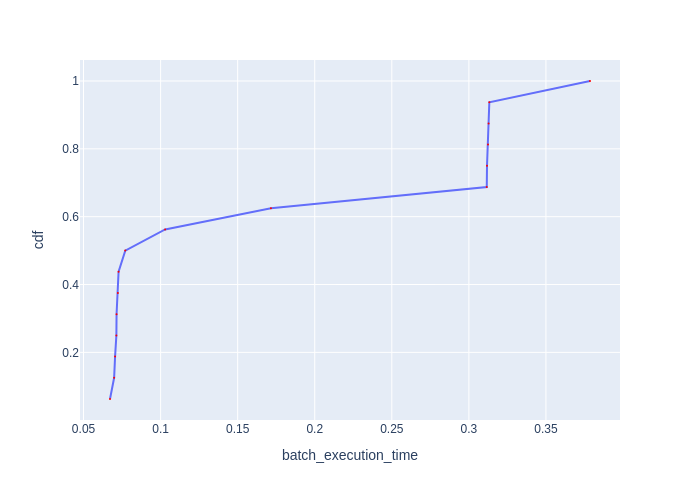

The table this chart was drawn from, first rows:
Batch Id, batch_execution_time, cdf
11, 0.06717, 0.0625
13, 0.06985, 0.125
5, 0.07046, 0.1875
15, 0.0713, 0.25
3, 0.07142, 0.3125
7, 0.07229, 0.375
9, 0.07273, 0.4375
1, 0.07707, 0.5
4, 0.1029, 0.5625
8, 0.1716, 0.625
14, 0.3116, 0.6875
12, 0.3118, 0.75
10, 0.3124, 0.8125
2, 0.3128, 0.875
6, 0.3133, 0.9375
0, 0.3786, 1.0
